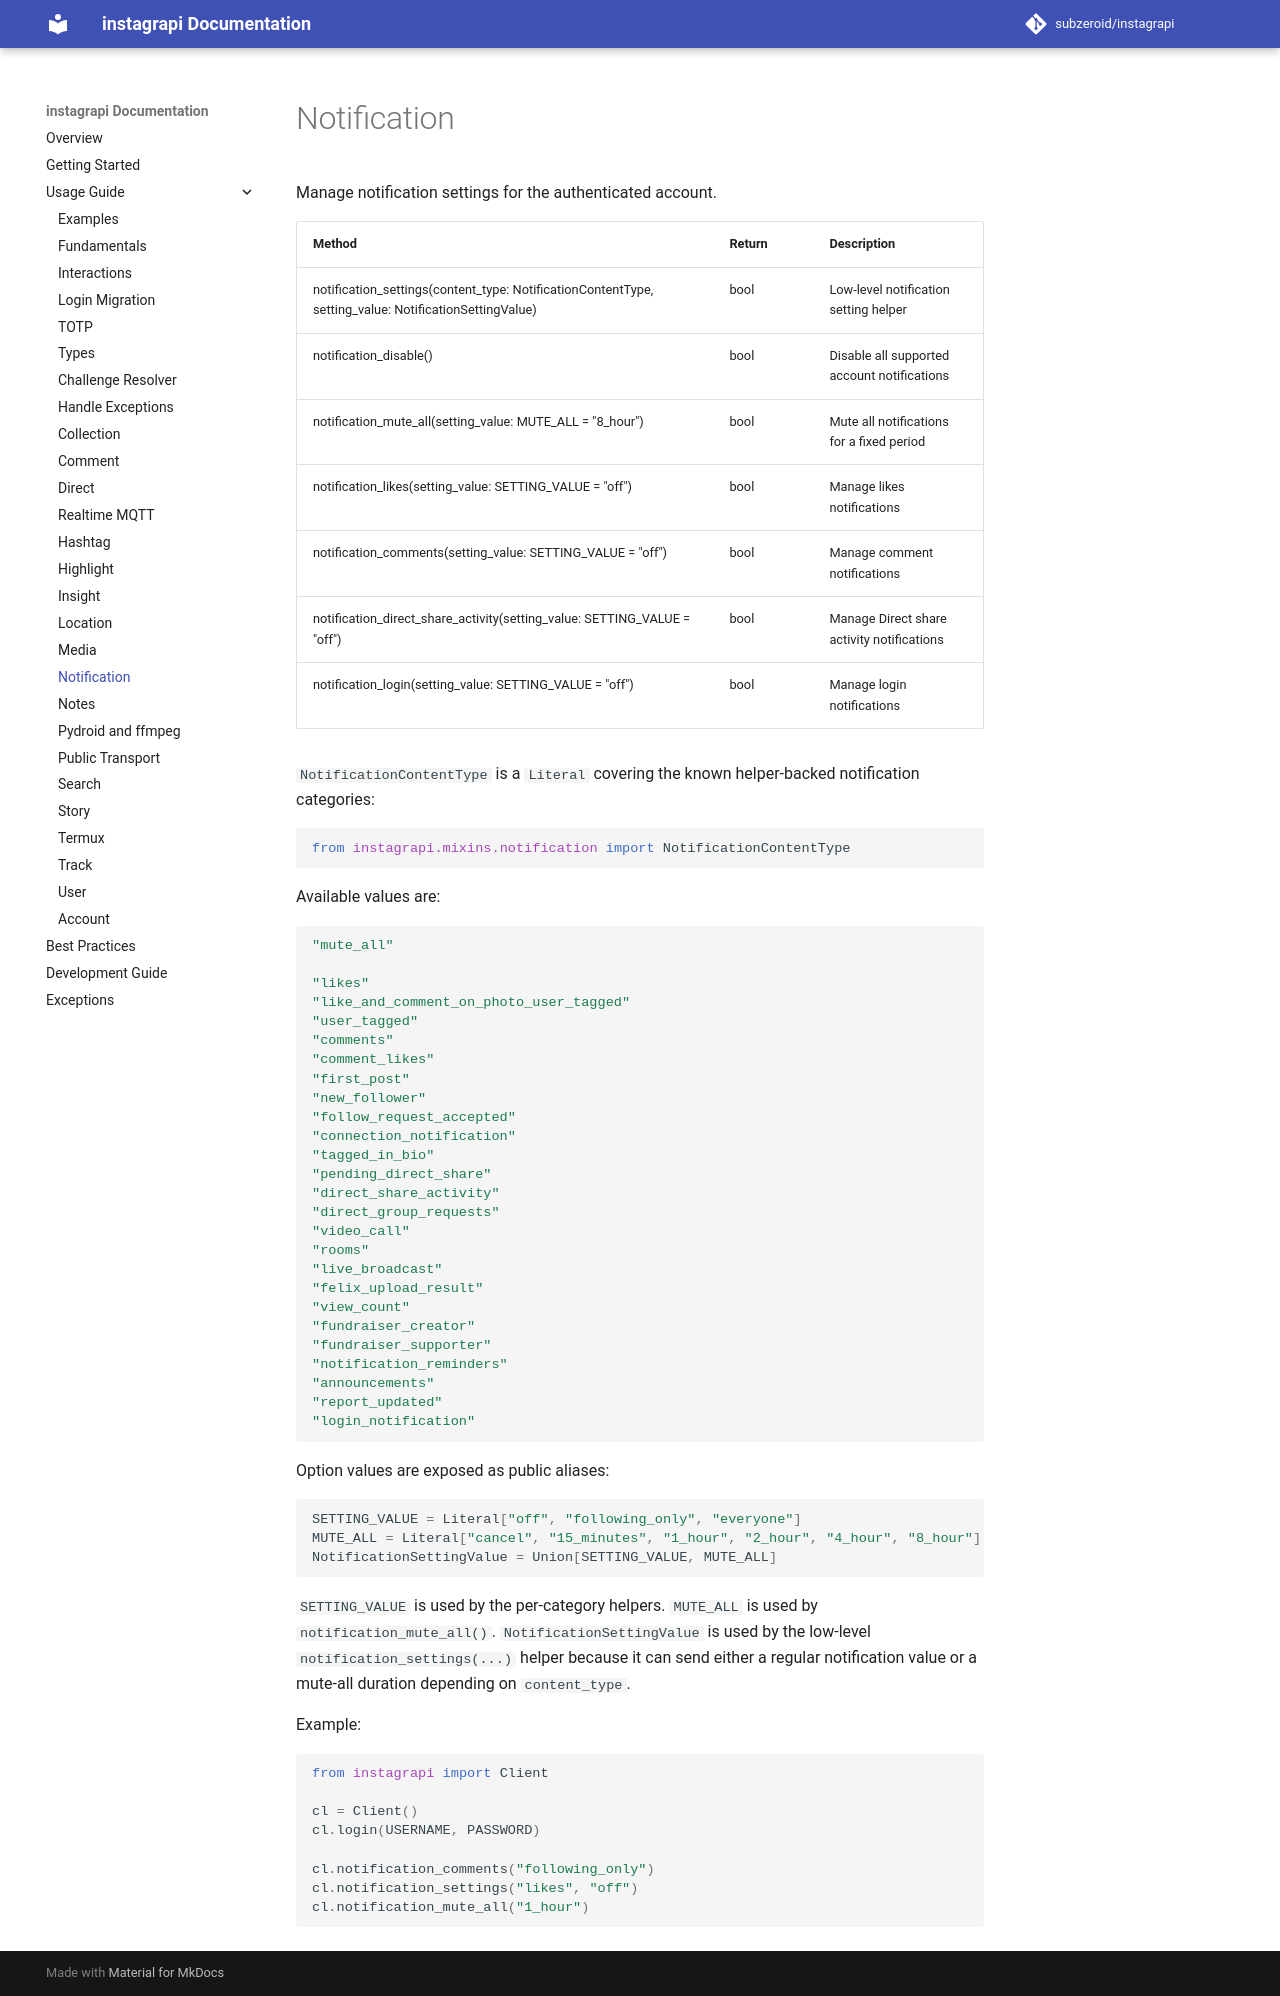

repository: bvolpato/instagrapi · page: dev/usage-guide/notification/index.html · generator: mkdocs

# Notification

Manage notification settings for the authenticated account.

| Method | Return | Description |
| --- | --- | --- |
| notification_settings(content_type: NotificationContentType, setting_value: NotificationSettingValue) | bool | Low-level notification setting helper |
| notification_disable() | bool | Disable all supported account notifications |
| notification_mute_all(setting_value: MUTE_ALL = "8_hour") | bool | Mute all notifications for a fixed period |
| notification_likes(setting_value: SETTING_VALUE = "off") | bool | Manage likes notifications |
| notification_comments(setting_value: SETTING_VALUE = "off") | bool | Manage comment notifications |
| notification_direct_share_activity(setting_value: SETTING_VALUE = "off") | bool | Manage Direct share activity notifications |
| notification_login(setting_value: SETTING_VALUE = "off") | bool | Manage login notifications |

`NotificationContentType` is a `Literal` covering the known helper-backed
notification categories:

```python
from instagrapi.mixins.notification import NotificationContentType
```

Available values are:

```python
"mute_all"

"likes"
"like_and_comment_on_photo_user_tagged"
"user_tagged"
"comments"
"comment_likes"
"first_post"
"new_follower"
"follow_request_accepted"
"connection_notification"
"tagged_in_bio"
"pending_direct_share"
"direct_share_activity"
"direct_group_requests"
"video_call"
"rooms"
"live_broadcast"
"felix_upload_result"
"view_count"
"fundraiser_creator"
"fundraiser_supporter"
"notification_reminders"
"announcements"
"report_updated"
"login_notification"
```

Option values are exposed as public aliases:

```python
SETTING_VALUE = Literal["off", "following_only", "everyone"]
MUTE_ALL = Literal["cancel", "15_minutes", "1_hour", "2_hour", "4_hour", "8_hour"]
NotificationSettingValue = Union[SETTING_VALUE, MUTE_ALL]
```

`SETTING_VALUE` is used by the per-category helpers. `MUTE_ALL` is used by
`notification_mute_all()`. `NotificationSettingValue` is used by the low-level
`notification_settings(...)` helper because it can send either a regular
notification value or a mute-all duration depending on `content_type`.

Example:

```python
from instagrapi import Client

cl = Client()
cl.login(USERNAME, PASSWORD)

cl.notification_comments("following_only")
cl.notification_settings("likes", "off")
cl.notification_mute_all("1_hour")
```
